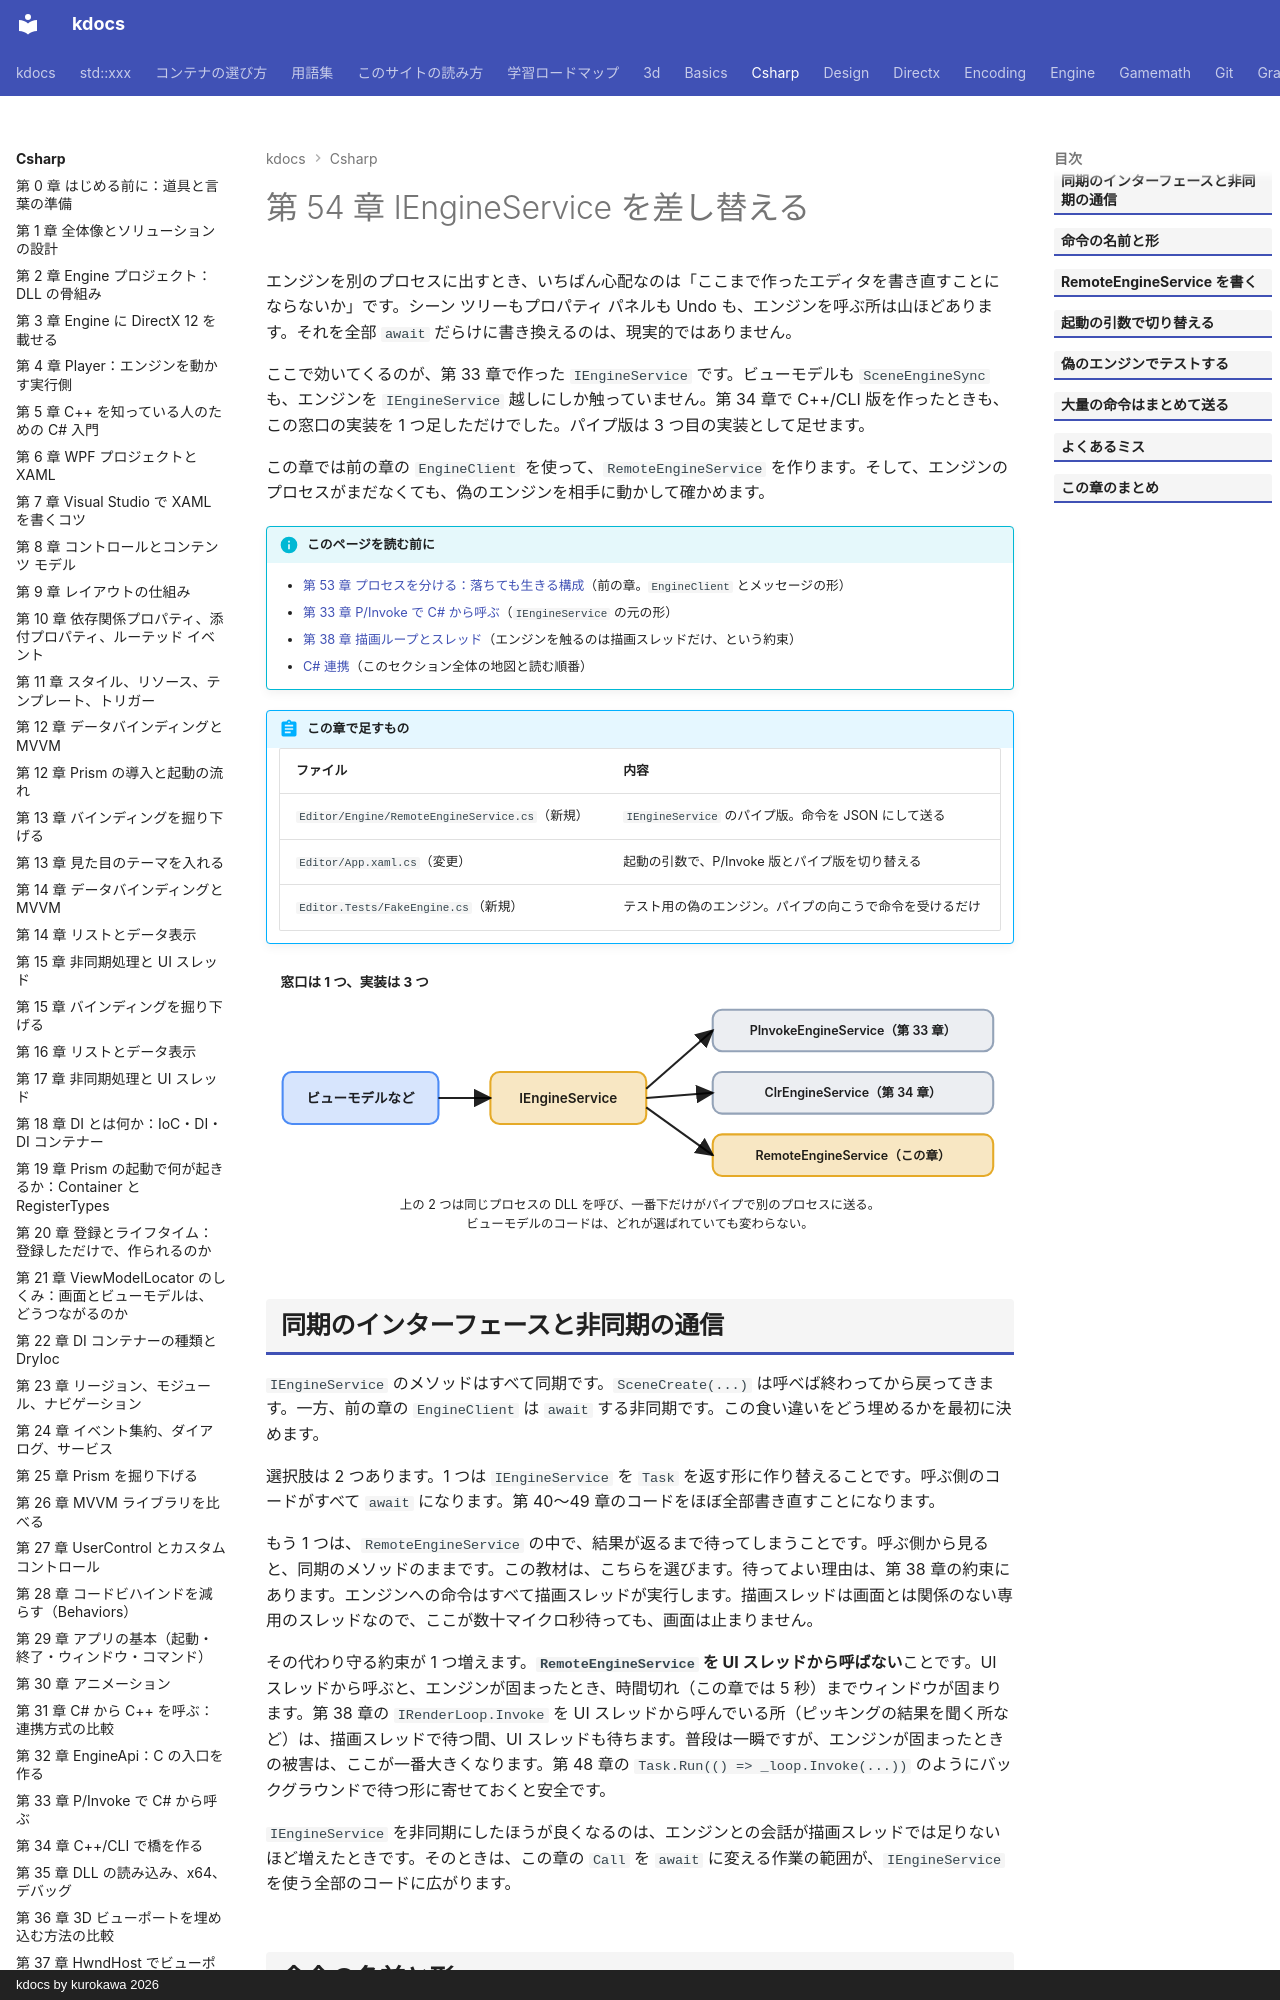

repository: qwzxdf/kdocs · page: csharp/54-remote-engine-service/index.html · generator: mkdocs · copyright: kdocs by kurokawa 2026

---
title: 第 54 章 IEngineService を差し替える
tags:
  - C#連携
---

# 第 54 章 IEngineService を差し替える

エンジンを別のプロセスに出すとき、いちばん心配なのは「ここまで作ったエディタを書き直すことにならないか」です。シーン ツリーもプロパティ パネルも Undo も、エンジンを呼ぶ所は山ほどあります。それを全部 `await` だらけに書き換えるのは、現実的ではありません。

ここで効いてくるのが、第 33 章で作った `IEngineService` です。ビューモデルも `SceneEngineSync` も、エンジンを `IEngineService` 越しにしか触っていません。第 34 章で C++/CLI 版を作ったときも、この窓口の実装を 1 つ足しただけでした。パイプ版は 3 つ目の実装として足せます。

この章では前の章の `EngineClient` を使って、`RemoteEngineService` を作ります。そして、エンジンのプロセスがまだなくても、偽のエンジンを相手に動かして確かめます。

!!! info "このページを読む前に"
    - [第 53 章 プロセスを分ける：落ちても生きる構成](53-process-split.md)（前の章。`EngineClient` とメッセージの形）
    - [第 33 章 P/Invoke で C# から呼ぶ](33-pinvoke.md)（`IEngineService` の元の形）
    - [第 38 章 描画ループとスレッド](38-render-loop.md)（エンジンを触るのは描画スレッドだけ、という約束）
    - [C# 連携](index.md)（このセクション全体の地図と読む順番）


!!! abstract "この章で足すもの"
    | ファイル | 内容 |
    | --- | --- |
    | `Editor/Engine/RemoteEngineService.cs`（新規） | `IEngineService` のパイプ版。命令を JSON にして送る |
    | `Editor/App.xaml.cs`（変更） | 起動の引数で、P/Invoke 版とパイプ版を切り替える |
    | `Editor.Tests/FakeEngine.cs`（新規） | テスト用の偽のエンジン。パイプの向こうで命令を受けるだけ |
